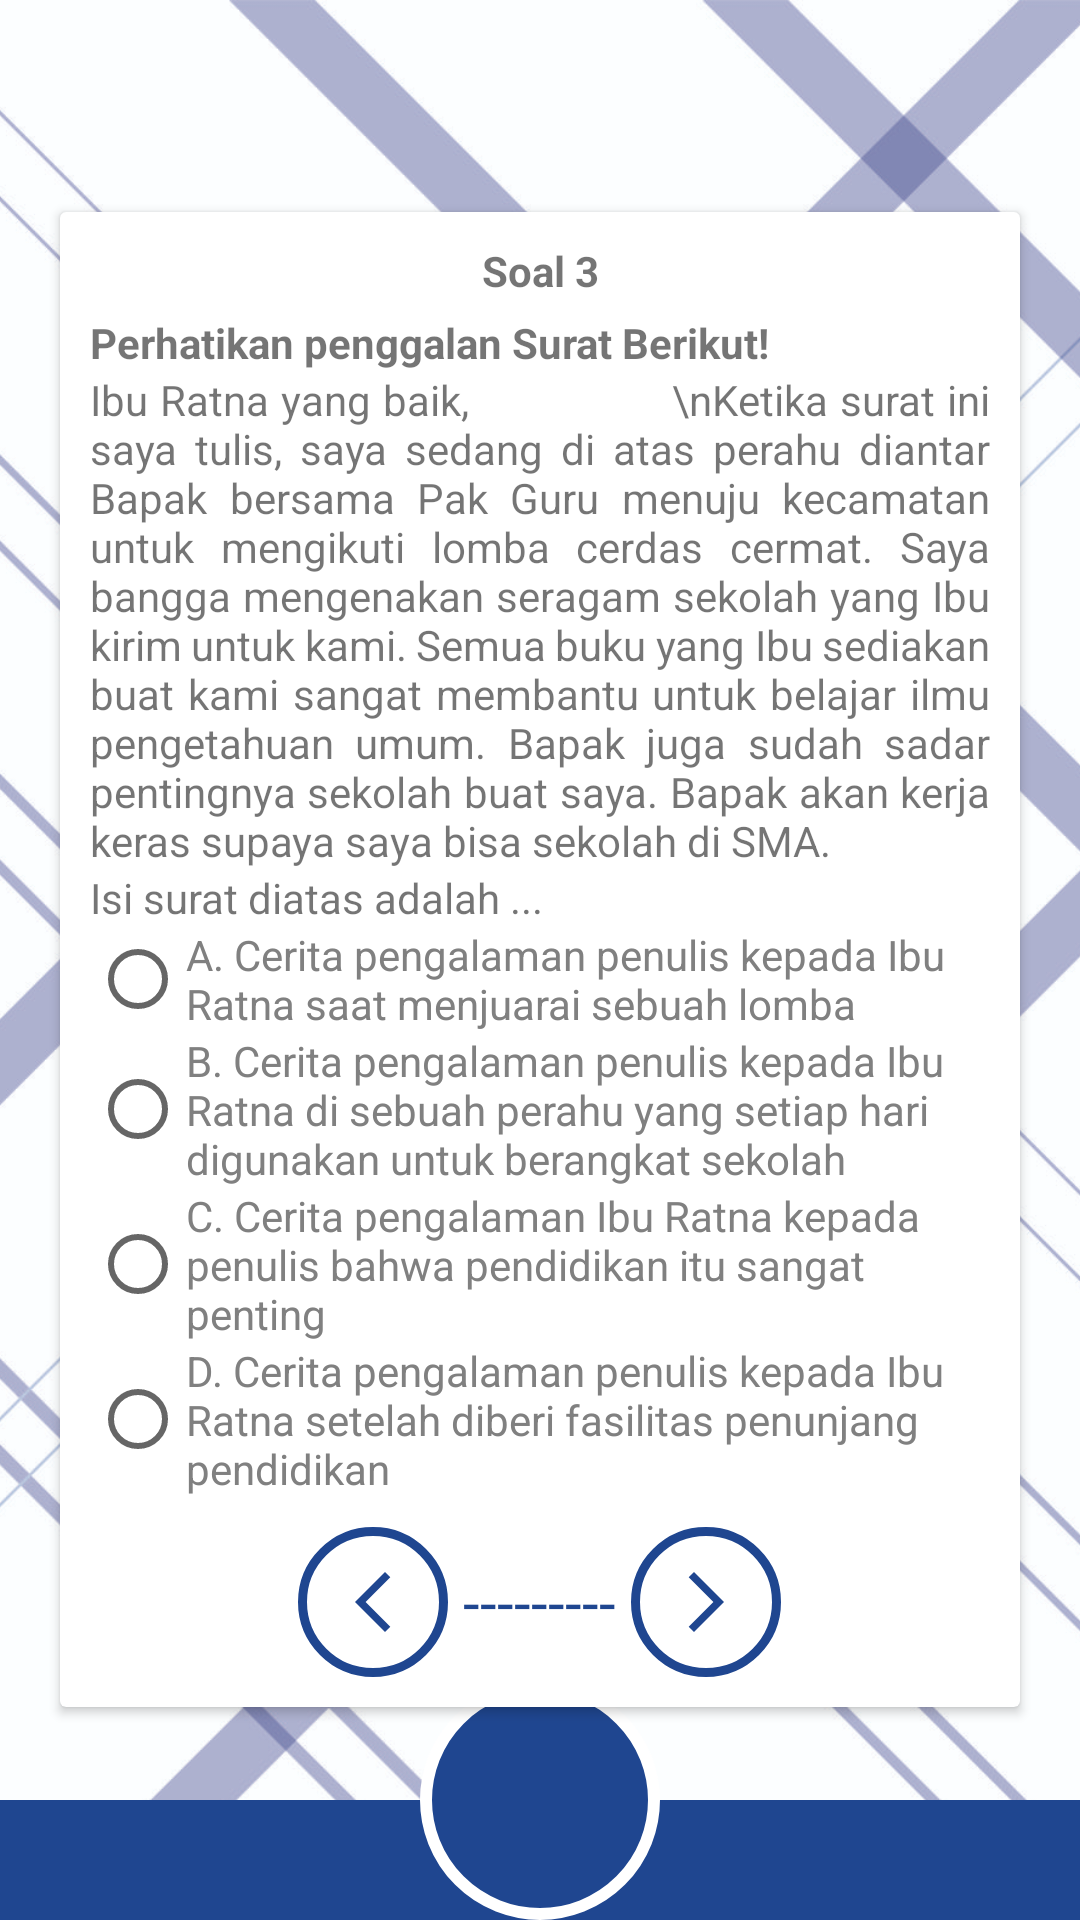

Write the Android layout XML for this screen, with the resource values it uses.
<!-- AndroidManifest.xml: application theme Theme.Emodul3 -->
<!-- res/layout/activity_soal_tiga.xml -->
<?xml version="1.0" encoding="utf-8"?>
<RelativeLayout
    xmlns:android="http://schemas.android.com/apk/res/android"
    xmlns:app="http://schemas.android.com/apk/res-auto"
    xmlns:tools="http://schemas.android.com/tools"
    android:layout_width="match_parent"
    android:layout_height="match_parent"
    tools:context=".konten.quiz.SoalTigaActivity">
    <ImageView
        android:layout_width="match_parent"
        android:layout_height="match_parent"
        android:src="@drawable/bgkudua"
        android:scaleType="centerCrop"/>
    <ImageView
        android:layout_width="match_parent"
        android:layout_height="40dp"
        android:background="@color/mainku"
        android:layout_alignParentBottom="true"/>
    <ImageButton
        android:layout_width="80dp"
        android:layout_height="80dp"
        android:src="@drawable/ic_baseline_home_24_v2"
        android:background="@drawable/btn_image_v2"
        android:layout_alignParentBottom="true"
        android:layout_centerHorizontal="true"
        android:scaleType="centerInside"
        android:id="@+id/btn_myhome"/>
<LinearLayout
    android:layout_width="match_parent"
    android:layout_height="match_parent"
    android:orientation="vertical"
    android:gravity="center">
    <androidx.cardview.widget.CardView
        android:layout_width="match_parent"
        android:layout_height="wrap_content"
        android:layout_margin="20dp">
        <LinearLayout
            android:layout_width="match_parent"
            android:layout_height="wrap_content"
            android:orientation="vertical"
            android:padding="10dp">
            <TextView
                android:layout_width="match_parent"
                android:layout_height="wrap_content"
                android:text="Soal 3"
                android:textStyle="bold"
                android:textAlignment="center"
                android:layout_marginBottom="5dp"/>
            <TextView
                android:layout_width="match_parent"
                android:layout_height="wrap_content"
                android:justificationMode="inter_word"
                android:text="Perhatikan penggalan Surat Berikut!"
                android:textStyle="bold"/>

            <TextView
                android:layout_width="match_parent"
                android:layout_height="wrap_content"
                android:justificationMode="inter_word"
                android:text="Ibu Ratna yang baik,
                \nKetika surat ini saya tulis, saya sedang di atas perahu diantar Bapak bersama Pak Guru menuju kecamatan untuk mengikuti lomba cerdas cermat. Saya bangga mengenakan seragam sekolah yang Ibu kirim untuk kami. Semua buku yang Ibu sediakan buat kami sangat membantu untuk belajar ilmu pengetahuan umum. Bapak juga sudah sadar pentingnya sekolah buat saya. Bapak akan kerja keras supaya saya bisa sekolah di SMA."/>

            <TextView
                android:layout_width="match_parent"
                android:layout_height="wrap_content"
                android:justificationMode="inter_word"
                android:text="Isi surat diatas adalah ..."/>

            <RadioGroup
                android:layout_width="match_parent"
                android:layout_height="wrap_content">
                <RadioButton
                    android:layout_width="wrap_content"
                    android:layout_height="wrap_content"
                    android:text="A. Cerita pengalaman penulis kepada Ibu Ratna saat menjuarai sebuah lomba"
                    android:id="@+id/btn_quiz_a"
                    android:textColor="#808080"/>
                <RadioButton
                    android:layout_width="wrap_content"
                    android:layout_height="wrap_content"
                    android:text="B. Cerita pengalaman penulis kepada Ibu Ratna di sebuah perahu yang setiap hari digunakan untuk berangkat sekolah"
                    android:id="@+id/btn_quiz_b"
                    android:textColor="#808080"/>
                <RadioButton
                    android:layout_width="wrap_content"
                    android:layout_height="wrap_content"
                    android:text="C. Cerita pengalaman Ibu Ratna kepada penulis bahwa pendidikan itu sangat penting"
                    android:id="@+id/btn_quiz_c"
                    android:textColor="#808080"/>
                <RadioButton
                    android:layout_width="wrap_content"
                    android:layout_height="wrap_content"
                    android:text="D. Cerita pengalaman penulis kepada Ibu Ratna setelah diberi fasilitas penunjang pendidikan"
                    android:id="@+id/btn_quiz_d"
                    android:textColor="#808080"/>
            </RadioGroup>
            <LinearLayout
                android:layout_marginTop="10dp"
                android:layout_width="match_parent"
                android:layout_height="wrap_content"
                android:gravity="center">
                <ImageButton
                    android:id="@+id/btn_quiz_back"
                    android:layout_width="50dp"
                    android:layout_height="50dp"
                    android:background="@drawable/btn_image_v1"
                    android:src="@drawable/ic_baseline_arrow_back_ios_new_24"/>
                <TextView
                    android:layout_width="wrap_content"
                    android:layout_height="wrap_content"
                    android:text=" --------- "
                    android:textSize="20dp"
                    android:textColor="@color/mainku"/>
                <ImageButton
                    android:id="@+id/btn_quiz_forward"
                    android:layout_width="50dp"
                    android:layout_height="50dp"
                    android:background="@drawable/btn_image_v1"
                    android:src="@drawable/ic_baseline_arrow_forward_ios_24"/>
            </LinearLayout>
        </LinearLayout>
    </androidx.cardview.widget.CardView>

</LinearLayout>
</RelativeLayout>
<!-- resources referenced by this layout -->
<resources>
  <color name="mainku">#1F4690</color>
  <!-- drawable bgkudua: jpg bitmap (drawable, 927156 bytes) -->
  <!-- drawable btn_image_v1 (drawable-v24) -->
  <?xml version="1.0" encoding="utf-8"?>
  <shape xmlns:android="http://schemas.android.com/apk/res/android"
      android:shape="oval">
      <solid android:color="@color/white"/>
      <stroke android:width="3dp" android:color="@color/mainku"/>
  </shape>
  <!-- drawable btn_image_v2 (drawable) -->
  <?xml version="1.0" encoding="utf-8"?>
  <shape xmlns:android="http://schemas.android.com/apk/res/android"
      android:shape="oval">
      <solid android:color="@color/mainku"/>
      <stroke android:width="4dp" android:color="@color/white"/>
  </shape>
  <!-- drawable ic_baseline_arrow_back_ios_new_24 (drawable-v24) -->
  <vector android:height="24dp" android:tint="#1F4690"
      android:viewportHeight="24" android:viewportWidth="24"
      android:width="24dp" xmlns:android="http://schemas.android.com/apk/res/android">
      <path android:fillColor="@android:color/white" android:pathData="M17.77,3.77l-1.77,-1.77l-10,10l10,10l1.77,-1.77l-8.23,-8.23z"/>
  </vector>
  <!-- drawable ic_baseline_arrow_forward_ios_24 (drawable) -->
  <vector android:autoMirrored="true" android:height="24dp"
      android:tint="#1F4690" android:viewportHeight="24"
      android:viewportWidth="24" android:width="24dp" xmlns:android="http://schemas.android.com/apk/res/android">
      <path android:fillColor="@android:color/white" android:pathData="M6.23,20.23l1.77,1.77l10,-10l-10,-10l-1.77,1.77l8.23,8.23z"/>
  </vector>
  <style name="Theme.Emodul3" parent="Theme.AppCompat.Light.NoActionBar">
          
          <item name="colorPrimary">@color/purple_500</item>
          <item name="colorPrimaryVariant">@color/purple_700</item>
          <item name="colorOnPrimary">@color/white</item>
          
          <item name="colorSecondary">@color/teal_200</item>
          <item name="colorSecondaryVariant">@color/teal_700</item>
          <item name="colorOnSecondary">@color/black</item>
          
          <item name="android:statusBarColor" tools:targetApi="l">?attr/colorPrimaryVariant</item>
          
      </style>
  <color name="white">#FFFFFFFF</color>
  <color name="purple_500">#FF6200EE</color>
  <color name="purple_700">#FF3700B3</color>
  <color name="teal_200">#FF03DAC5</color>
  <color name="teal_700">#FF018786</color>
  <color name="black">#FF000000</color>
</resources>
